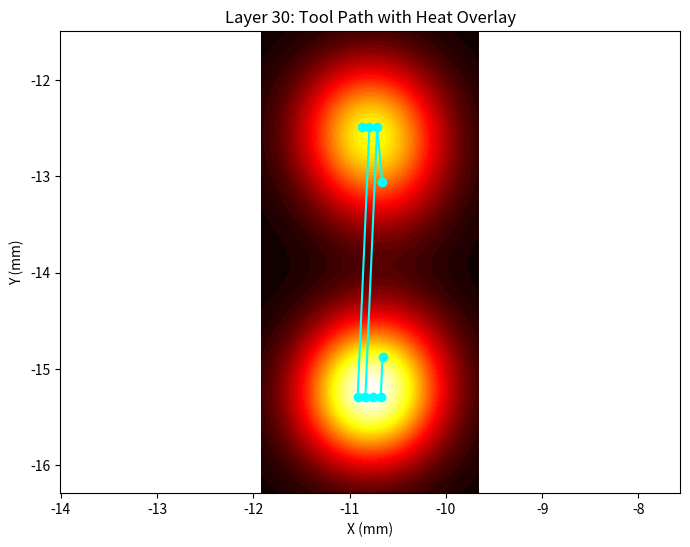

The script that saved this image:
import numpy as np
import matplotlib.pyplot as plt

# Sample Data (replace this with actual toolpath_data[30] from your parsed file)
# For now, hardcoded coordinates just for testing — replace these
toolpath_layer_30 = [
    [(-10659, -14881), (-10677, -15291), (-10757, -15291)],
    [(-10660, -13060), (-10715, -12491), (-10837, -15291)],
    [(-10917, -15291), (-10795, -12491), (-10875, -12491)]
]

def generate_heatmap(layer_data, grid_size=300, Q=1.0, sigma=0.5):
    points = [(x / 1000, y / 1000) for segment in layer_data for (x, y) in segment]
    xs, ys = zip(*points)
    x_min, x_max = min(xs) - 1, max(xs) + 1
    y_min, y_max = min(ys) - 1, max(ys) + 1
    x = np.linspace(x_min, x_max, grid_size)
    y = np.linspace(y_min, y_max, grid_size)
    X, Y = np.meshgrid(x, y)
    Z = np.zeros_like(X)
    for x0, y0 in points:
        Z += Q * np.exp(-((X - x0)**2 + (Y - y0)**2) / (2 * sigma**2))
    return X, Y, Z

def plot_toolpath_and_heatmap(layer_data):
    X, Y, Z = generate_heatmap(layer_data)
    fig, ax = plt.subplots(figsize=(8, 6))
    ax.contourf(X, Y, Z, levels=50, cmap='hot')
    for segment in layer_data:
        x_vals = [x / 1000 for x, y in segment]
        y_vals = [y / 1000 for x, y in segment]
        ax.plot(x_vals, y_vals, color='cyan', marker='o')
    ax.set_title("Layer 30: Tool Path with Heat Overlay")
    ax.set_xlabel("X (mm)")
    ax.set_ylabel("Y (mm)")
    ax.axis("equal")
    plt.show()

# Call the function
plot_toolpath_and_heatmap(toolpath_layer_30)
